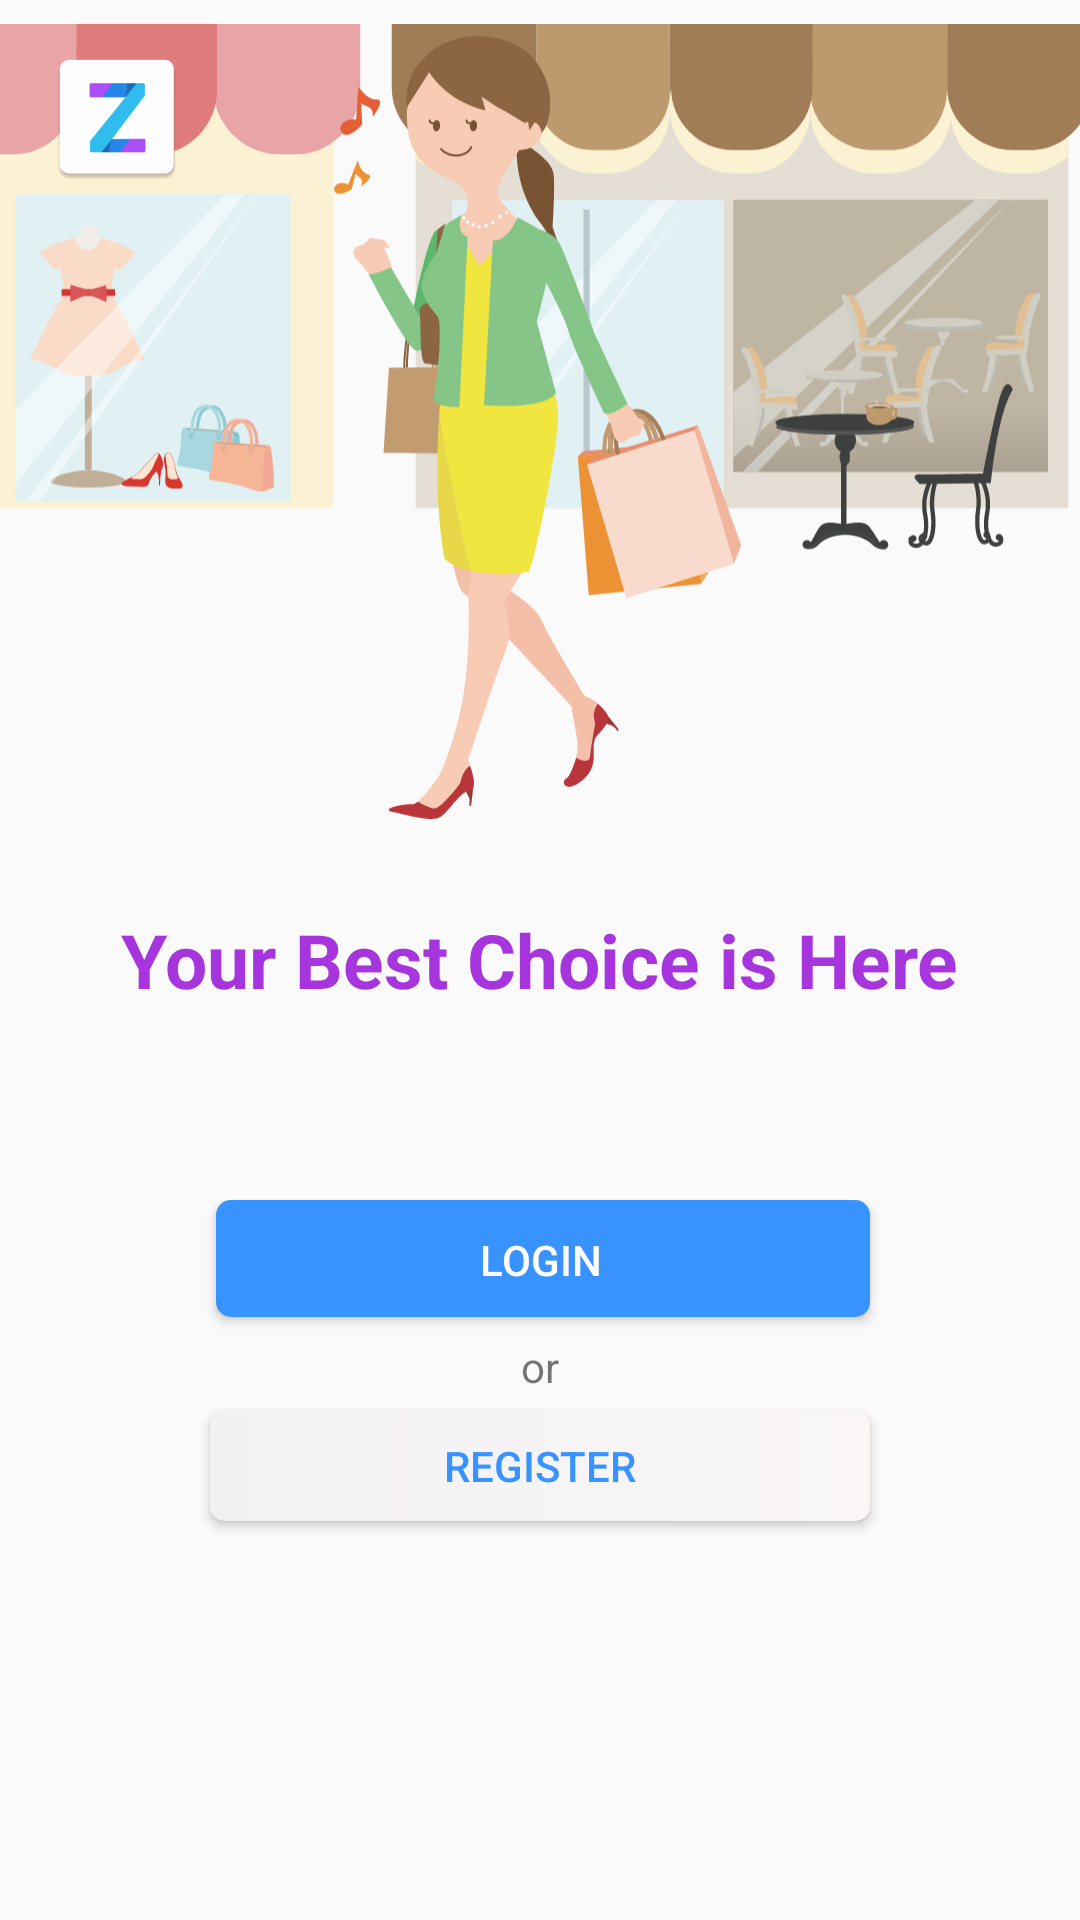

Reconstruct the res/layout file that produces this screen, plus the resources it refers to.
<!-- AndroidManifest.xml: application theme AppTheme -->
<!-- res/layout/unsigned_screen.xml -->
<?xml version="1.0" encoding="utf-8"?>
<LinearLayout xmlns:android="http://schemas.android.com/apk/res/android"
    android:layout_width="match_parent"
    android:layout_height="wrap_content"
    android:orientation="vertical">

    <RelativeLayout
        android:layout_width="match_parent"
        android:layout_height="wrap_content">

        <ImageView
            android:layout_width="match_parent"
            android:layout_height="wrap_content"
            android:layout_marginTop="-150dp"
            android:src="@drawable/shoppingwomen" />

        <ImageView
            android:layout_width="wrap_content"
            android:layout_height="wrap_content"
            android:layout_margin="15dp"
            android:src="@mipmap/ic_launcher">

        </ImageView>

        <TextView
            android:id="@+id/logintext"
            android:layout_width="wrap_content"
            android:layout_height="wrap_content"
            android:layout_centerInParent="true"
            android:layout_gravity="center"
            android:layout_marginBottom="10dp"
            android:text="Your Best Choice is Here"
            android:textColor="#A735DD"
            android:textSize="25sp"
            android:textStyle="bold" />

        <LinearLayout
            android:layout_width="match_parent"
            android:layout_height="300dp"
            android:layout_marginTop="400dp"
            android:orientation="vertical">

            <Button
                android:id="@+id/loginbutton"
                android:layout_width="220dp"
                android:layout_height="41dp"
                android:layout_gravity="center"
                android:background="@drawable/custom_button2"
                android:elevation="12dp"
                android:paddingHorizontal="30dp"
                android:paddingBottom="11dp"
                android:text="LOGIN"
                android:textAllCaps="false"
                android:textColor="@android:color/white" />

            <TextView
                android:layout_width="wrap_content"
                android:layout_height="wrap_content"
                android:layout_gravity="center"
                android:layout_marginTop="5dp"
                android:text="or" />
            <Button
                android:id="@+id/register"
                android:layout_width="220dp"
                android:layout_height="37dp"
                android:layout_gravity="center"
                android:layout_marginTop="5dp"
                android:paddingHorizontal="30dp"
                android:textColor="@color/button_colour"
                android:background="@drawable/gradient"
                android:text="REGISTER" />

        </LinearLayout>

    </RelativeLayout>

</LinearLayout>
<!-- resources referenced by this layout -->
<resources>
  <color name="button_colour">#3892FF</color>
  <!-- drawable custom_button2 (drawable) -->
  <?xml version="1.0" encoding="utf-8"?>
  <selector xmlns:android="http://schemas.android.com/apk/res/android">
      <item>
          <layer-list>
              <item android:bottom="2dp" android:left="2dp">
                  <shape>
                      <solid android:color="@color/button_colour"/>
                      <corners android:radius="5dp" />
                      <padding android:bottom="10dp" android:left="10dp"
                          android:right="10dp" android:top="10dp" />
                  </shape>
              </item>
          </layer-list>
      </item>
  
  </selector>
  <!-- drawable gradient (drawable) -->
  <?xml version="1.0" encoding="utf-8"?>
  <shape xmlns:android="http://schemas.android.com/apk/res/android"
      android:shape="rectangle"
      >
      <gradient
          android:angle="360"
          android:type="linear"
          android:startColor="#F1F1F4"
          android:endColor="#FAF6F6"
          />
      <corners android:radius="5dp"/>
  </shape>
  <!-- drawable shoppingwomen: vector/xml drawable (drawable, 148673 chars, omitted) -->
  <!-- mipmap ic_launcher: png bitmap (mipmap-hdpi, 1587 bytes) -->
  <style name="AppTheme" parent="Theme.AppCompat.Light.NoActionBar">
          
          <item name="colorPrimary">@color/colorPrimary</item>
          <item name="colorPrimaryDark">@color/colorPrimaryDark</item>
          <item name="colorAccent">@color/colorAccent</item>
          <item name="android:textColorPrimary">@android:color/black</item>
          <item name="android:textColorSecondary">@android:color/black</item>
          <item name="android:actionMenuTextColor">@android:color/black</item>
          <item name="android:windowActivityTransitions">true</item>
      </style>
  <color name="colorPrimary">#FFFFFF</color>
  <color name="colorPrimaryDark">#2A99FB</color>
  <color name="colorAccent">#1987FF</color>
</resources>
